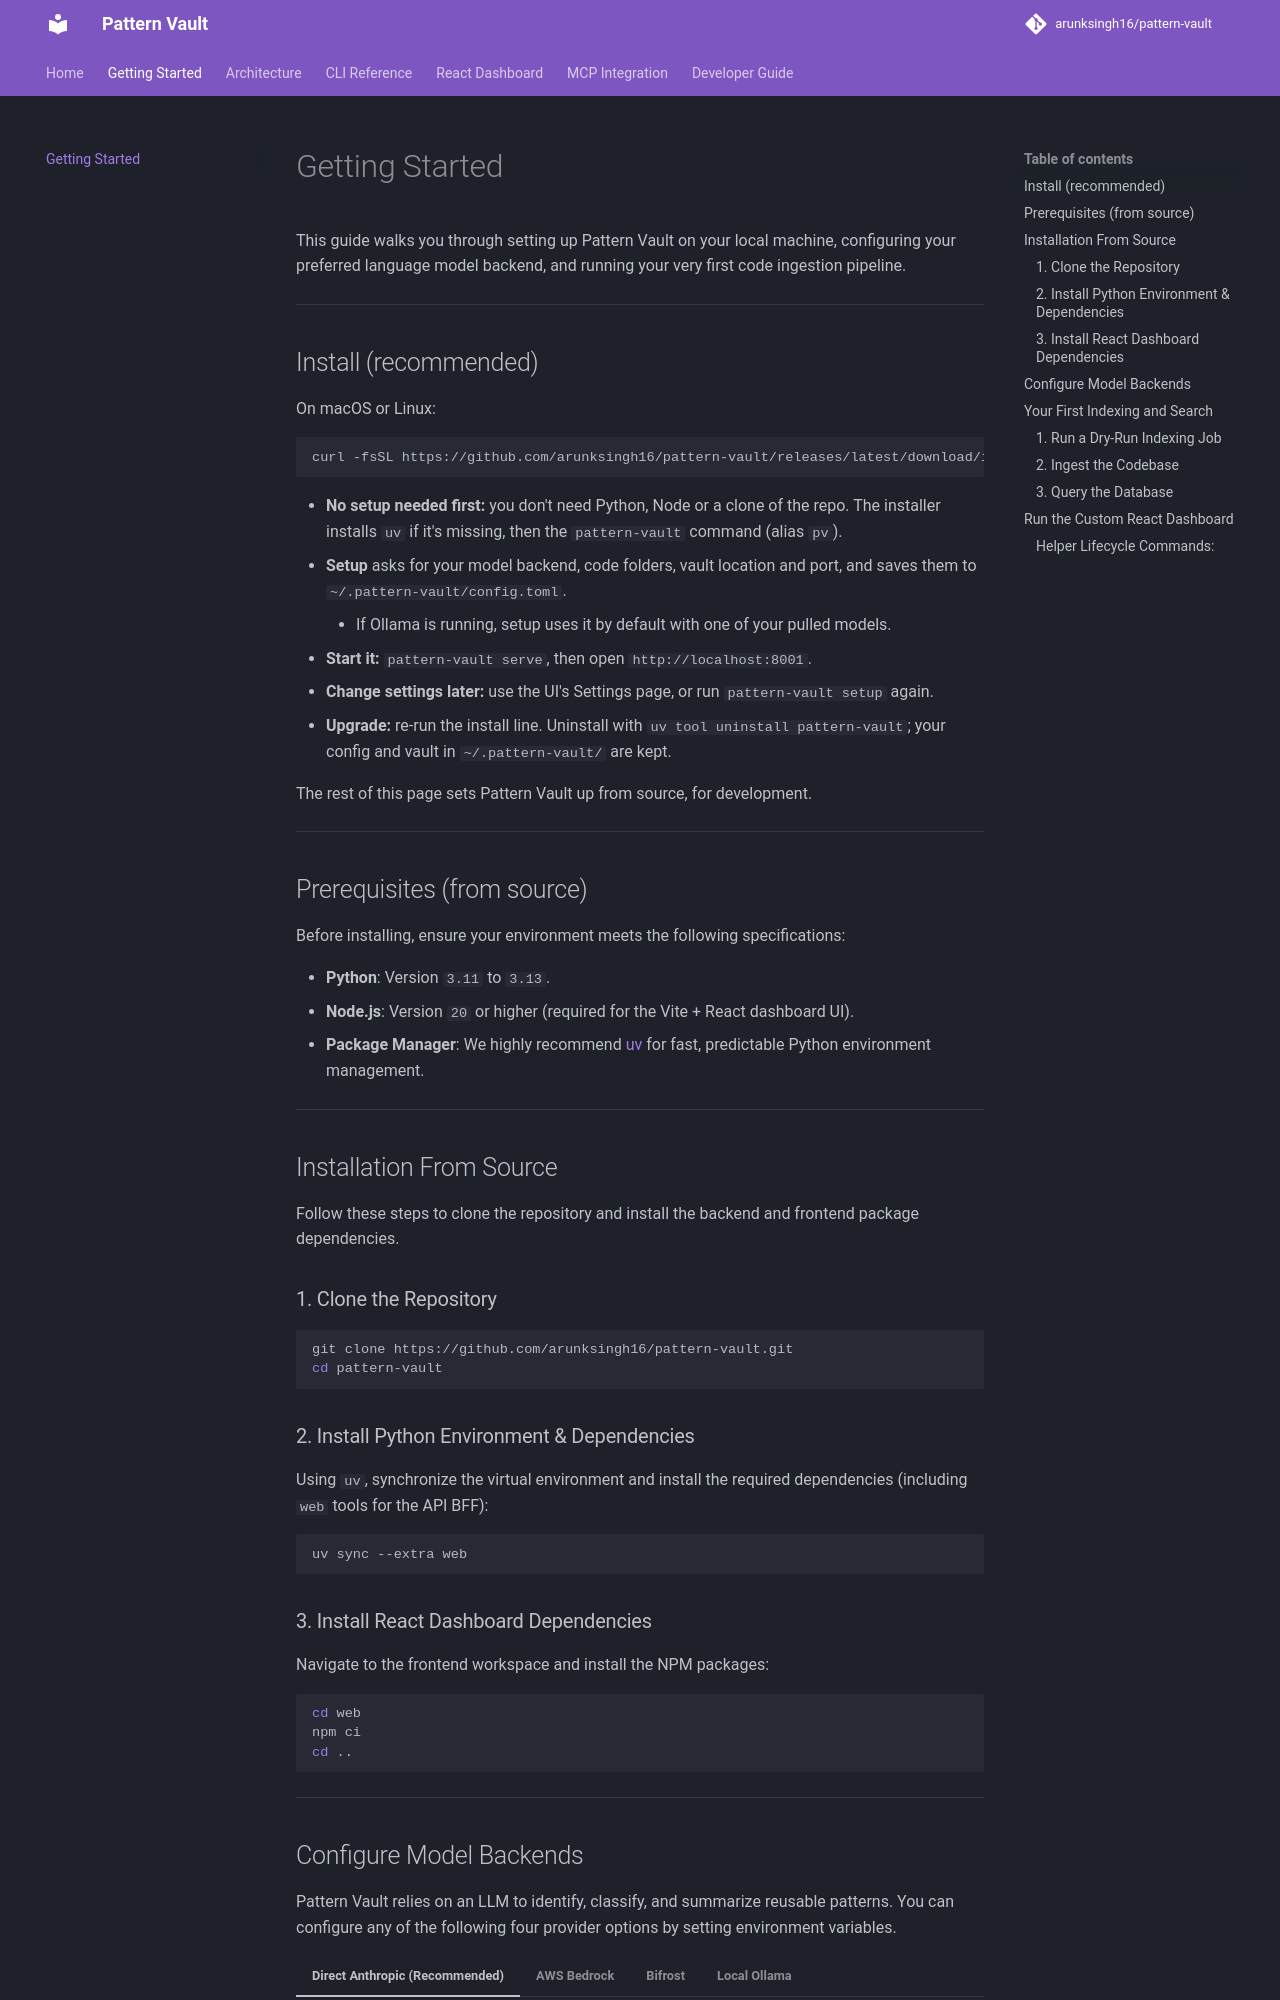

repository: arunksingh16/pattern-vault · page: getting-started/index.html · generator: mkdocs

# Getting Started

This guide walks you through setting up Pattern Vault on your local machine, configuring your preferred language model backend, and running your very first code ingestion pipeline.

---

## Install (recommended)

On macOS or Linux:

```bash
curl -fsSL https://github.com/arunksingh16/pattern-vault/releases/latest/download/install.sh | sh
```

-   **No setup needed first:** you don't need Python, Node or a clone of the repo. The installer installs `uv` if it's missing, then the `pattern-vault` command (alias `pv`).
-   **Setup** asks for your model backend, code folders, vault location and port, and saves them to `~/.pattern-vault/config.toml`.
    -   If Ollama is running, setup uses it by default with one of your pulled models.
-   **Start it:** `pattern-vault serve`, then open `http://localhost:8001`.
-   **Change settings later:** use the UI's Settings page, or run `pattern-vault setup` again.
-   **Upgrade:** re-run the install line. Uninstall with `uv tool uninstall pattern-vault`; your config and vault in `~/.pattern-vault/` are kept.

The rest of this page sets Pattern Vault up from source, for development.

---

## Prerequisites (from source)

Before installing, ensure your environment meets the following specifications:

-   **Python**: Version `3.11` to `3.13`.
-   **Node.js**: Version `20` or higher (required for the Vite + React dashboard UI).
-   **Package Manager**: We highly recommend [uv](https://github.com/astral-sh/uv) for fast, predictable Python environment management.

---

## Installation From Source

Follow these steps to clone the repository and install the backend and frontend package dependencies.

### 1. Clone the Repository
```bash
git clone https://github.com/arunksingh16/pattern-vault.git
cd pattern-vault
```

### 2. Install Python Environment & Dependencies
Using `uv`, synchronize the virtual environment and install the required dependencies (including `web` tools for the API BFF):
```bash
uv sync --extra web
```

### 3. Install React Dashboard Dependencies
Navigate to the frontend workspace and install the NPM packages:
```bash
cd web
npm ci
cd ..
```

---
